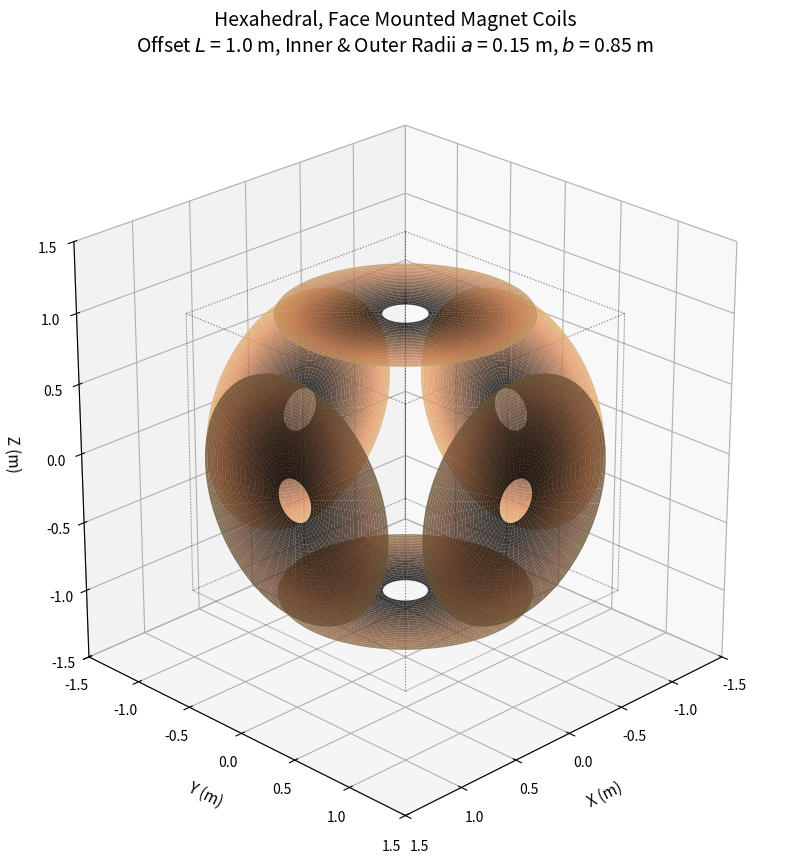

This chart was generated by the following Python code:
"""
3-D Hexahedron Solid Disk Coil Visualizer
Generates 6 solid annular disks positioned on the faces of a cube
using an elegant metallic colormap gradient.

Author: Adapted for FJ Wessel workflow layout
"""

import numpy as np
import matplotlib.pyplot as plt
import matplotlib.cm as cm

# ============================================================
# Rotation Utilities for 3D Space
# ============================================================

def rotation_matrix_from_vectors(vec1, vec2):
    """Returns a rotation matrix that maps vec1 to vec2."""
    a = vec1 / np.linalg.norm(vec1)
    b = vec2 / np.linalg.norm(vec2)
    v = np.cross(a, b)
    c = np.dot(a, b)
    if np.isclose(c, 1):
        return np.eye(3)
    if np.isclose(c, -1):
        axis = np.array([1, 0, 0]) if not np.allclose(a, [1, 0, 0]) else np.array([0, 1, 0])
        return rotation_matrix_axis_angle(axis, np.pi)
    s = np.linalg.norm(v)
    kmat = np.array([[0, -v[2], v[1]], [v[2], 0, -v[0]], [-v[1], v[0], 0]])
    return np.eye(3) + kmat + kmat @ kmat * ((1 - c) / s ** 2)


def rotation_matrix_axis_angle(axis, angle):
    """Returns a rotation matrix around a given axis by a specific angle."""
    axis = axis / np.linalg.norm(axis)
    x, y, z = axis
    c = np.cos(angle)
    s = np.sin(angle)
    C = 1 - c
    return np.array([
        [c + x * x * C, x * y * C - z * s, x * z * C + y * s],
        [y * x * C + z * s, c + y * y * C, y * z * C - x * s],
        [z * x * C - y * s, z * y * C + x * s, c + z * z * C]
    ])


# ============================================================
# 3D Solid Disk Mesh Generation
# ============================================================

def plot_3d_solid_disk(ax, center, normal, a, b, colormap_name='copper', flat_color=None, r_pts=30, theta_pts=100):
    """
    Generates a 2D coordinate mesh for an annular disk, rotates/translates it,
    and plots it as a solid 3D surface object with custom coloring.
    """
    # Create a 2D grid for radius (a to b) and angle (0 to 2pi)
    r_vals = np.linspace(a, b, r_pts)
    theta_vals = np.linspace(0, 2 * np.pi, theta_pts)
    R_mesh, Theta_mesh = np.meshgrid(r_vals, theta_vals)

    # Generate flat unrotated local coordinates in the XY plane
    X_local = R_mesh * np.cos(Theta_mesh)
    Y_local = R_mesh * np.sin(Theta_mesh)
    Z_local = np.zeros_like(X_local)

    # Flatten the mesh to easily apply the 3D rotation matrix
    orig_shape = X_local.shape
    local_pts = np.vstack((X_local.flatten(), Y_local.flatten(), Z_local.flatten())).T

    # Get rotation matrix from local flat z-normal [0,0,1] to the target face normal
    Rot = rotation_matrix_from_vectors(np.array([0, 0, 1]), np.array(normal))

    # Rotate and translate all grid points globally
    global_pts = (Rot @ local_pts.T).T + np.array(center)

    # Reshape back into a 2D structure compatible with plot_surface
    X_global = global_pts[:, 0].reshape(orig_shape)
    Y_global = global_pts[:, 1].reshape(orig_shape)
    Z_global = global_pts[:, 2].reshape(orig_shape)

    # Handle color options
    if flat_color is not None:
        # Uniform solid color style
        ax.plot_surface(
            X_global, Y_global, Z_global,
            color=flat_color,
            alpha=0.6,
            shade=True,
            linewidth=0,
            antialiased=True
        )
    else:
        # Radial gradient colormap style
        norm = plt.Normalize(vmin=a, vmax=b)
        cmap = cm.get_cmap(colormap_name)
        facecolors = cmap(norm(R_mesh))

        ax.plot_surface(
            X_global, Y_global, Z_global,
            facecolors=facecolors,
            alpha=0.8,            # 0.8 allows clear transparency through the center holes
            shade=True,           # Retains 3D shadows over the gradient color
            linewidth=0,
            antialiased=True
        )


# ============================================================
# Main Script / Plotting
# ============================================================

if __name__ == "__main__":
    # Given problem parameters
    a = 0.15       # Inner radius (m)
    b = 0.85       # Outer radius (m)
    L = 1.0  # offset distance from origin to each face center

    # Hexahedron faces definitions: (Center Position, Normal Vector, Axis Default Color)
    face_definitions = [
        ([L, 0, 0], [1, 0, 0], 'cm.copper'),      # +X Face
        ([-L, 0, 0], [-1, 0, 0], 'cm.copper'),    # -X Face
        ([0, L, 0], [0, 1, 0], 'cm.copper'),  # +Y Face
        ([0, -L, 0], [0, -1, 0], 'cm.copper'),# -Y Face
        ([0, 0, L], [0, 0, 1], 'cm.copper'),         # +Z Face
        ([0, 0, -L], [0, 0, -1], 'cm.copper'),       # -Z Face
    ]

    # Initialize 3D plotting canvas
    fig = plt.figure(figsize=(10, 10))
    ax = fig.add_subplot(111, projection='3d')

    # Loop over all 6 faces of the hexahedron and render them as solid surfaces
    for center, normal, axis_color in face_definitions:
        # OPTION A: Radiant copper gradient style (Default)
        plot_3d_solid_disk(ax, center, normal, a, b, colormap_name='copper')

        # OPTION B: Un-comment the line below to use distinct axis flat colors instead
        # plot_3d_solid_disk(ax, center, normal, a, b, flat_color=axis_color)

    # ============================================================
    # Aesthetics & Boundary Configuration
    # ============================================================

    # Draw a reference bounding box framework around the hexahedron structure
    r_box = [-L, L]
    for s, e in [([s, y, z], [e, y, z]) for s in r_box for e in r_box for y in r_box for z in r_box if s != e] + \
               [([x, s, z], [x, e, z]) for x in r_box for s in r_box for e in r_box for z in r_box if s != e] + \
               [([x, y, s], [x, y, e]) for x in r_box for y in r_box for s in r_box for e in r_box if s != e]:
        ax.plot3D(*zip(s, e), color="black", linestyle=":", linewidth=0.8, alpha=0.3)

    # Set spatial axes constraints
    ax.set_xlim([-1.5, 1.5])
    ax.set_ylim([-1.5, 1.5])
    ax.set_zlim([-1.5, 1.5])

    ax.set_xlabel("X (m)", fontsize=11, labelpad=10)
    ax.set_ylabel("Y (m)", fontsize=11, labelpad=10)
    ax.set_zlabel("Z (m)", fontsize=11, labelpad=10)

    ax.set_title(
        f"Hexahedral, Face Mounted Magnet Coils\n"
        f"Offset $L$ = {L} m, Inner & Outer Radii $a$ = {a} m, $b$ = {b} m",
        fontsize=14,
        pad=20
    )

    # Optimize aspect ratio to avoid distortion of the geometric shapes
    ax.set_aspect('equal')

    # Set default camera view for clean perspective visibility across all axes
    ax.view_init(elev=25, azim=45)

    plt.show()
